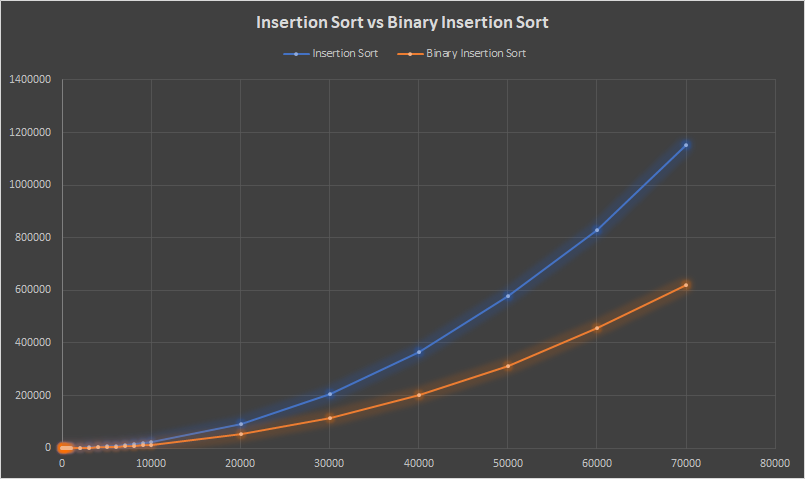

The table this chart was drawn from, first rows:
Data Size, Insertion Sort, Binary Insertion Sort
10, 0, 0
20, 0, 0
30, 0, 1
40, 1, 1
50, 2, 3
60, 3, 4
70, 4, 5
80, 5, 6
90, 6, 7
100, 7, 8
200, 24, 24
300, 53, 44
400, 93, 75
500, 105, 109
600, 96, 79
700, 125, 101
800, 164, 126
900, 193, 147
1000, 248, 177
2000, 973, 596
3000, 2388, 1312
4000, 3839, 2276
5000, 6062, 3487
6000, 8492, 4957
7000, 11495, 6560
8000, 15045, 8252
9000, 19473, 10116
10000, 23972, 12512
20000, 93012, 52885
30000, 207167, 113987
40000, 366802, 201204
50000, 579373, 313360
60000, 827802, 455650
70000, 1150774, 619233
